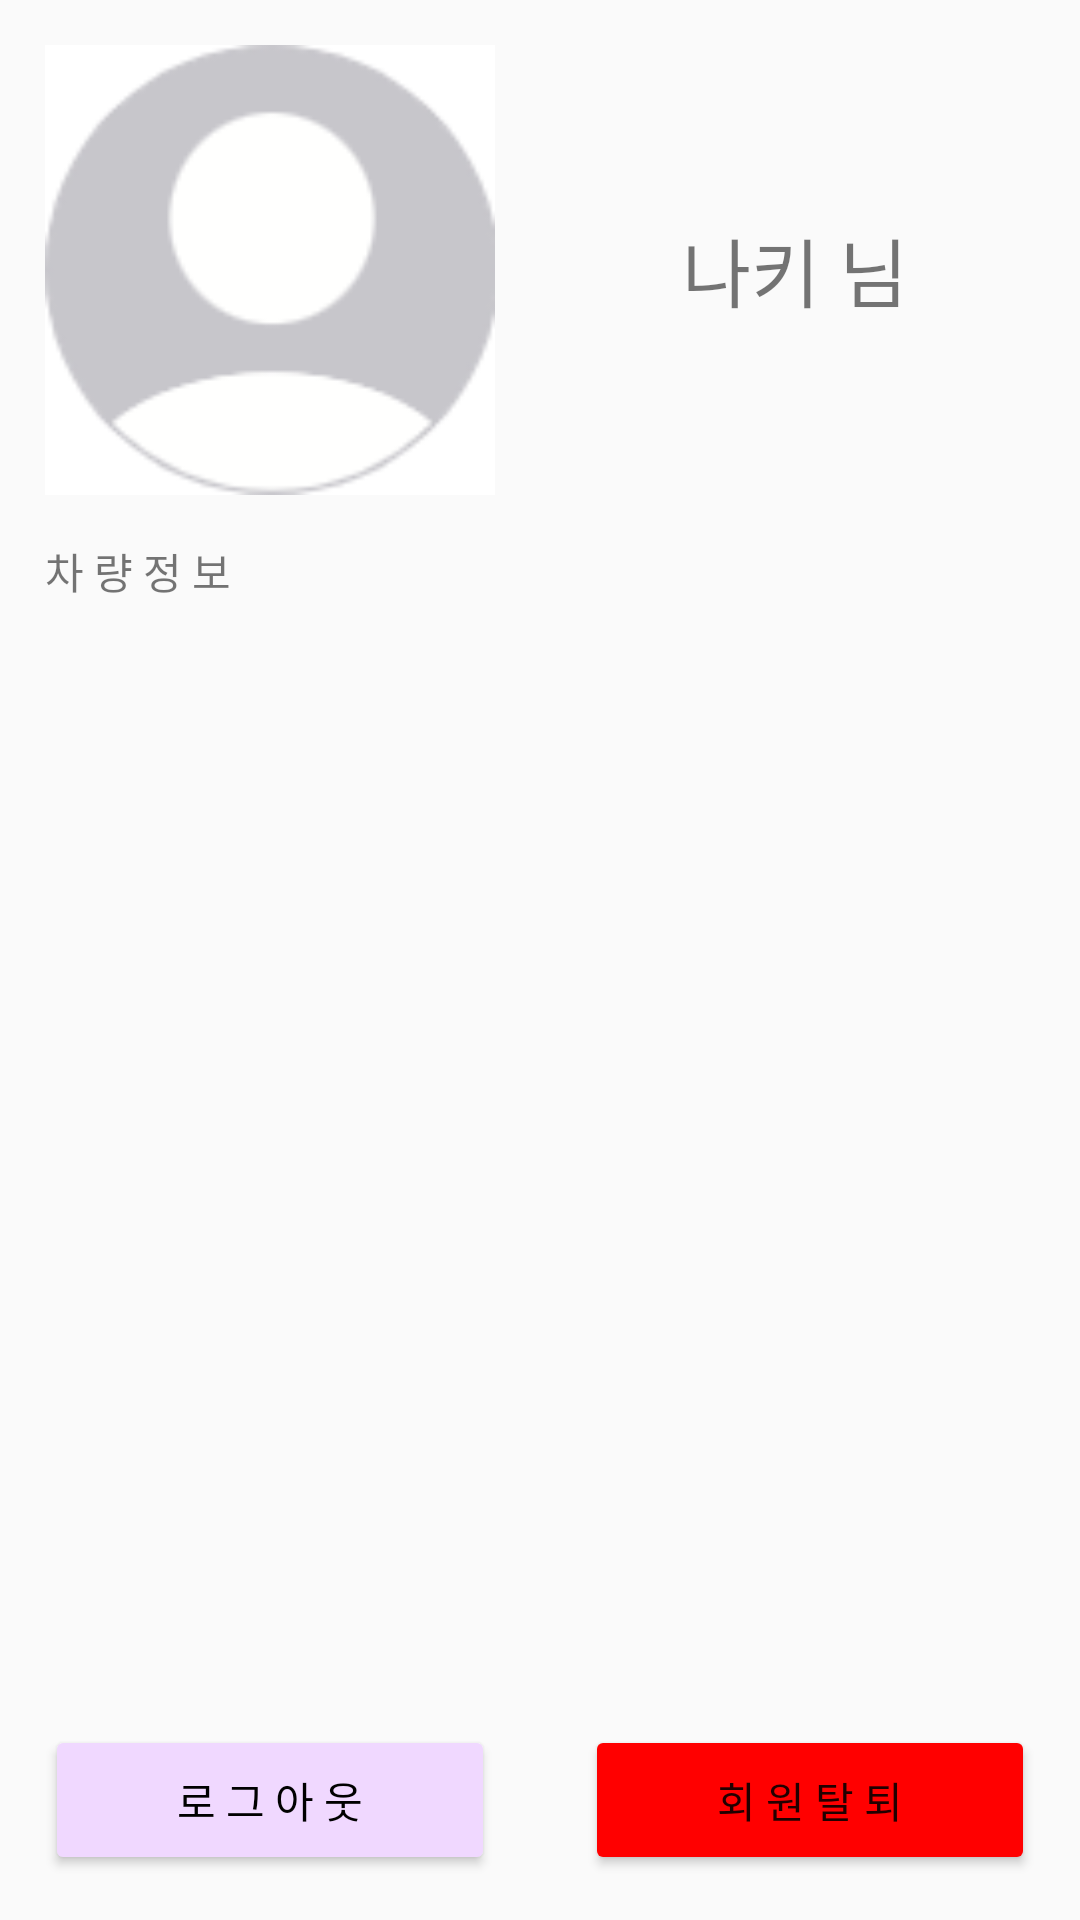

Android layout source for this screen:
<!-- AndroidManifest.xml: application theme Theme.FriendNavi -->
<!-- res/layout/fragment_profile.xml -->
<?xml version="1.0" encoding="utf-8"?>
<androidx.constraintlayout.widget.ConstraintLayout xmlns:android="http://schemas.android.com/apk/res/android"
    xmlns:app="http://schemas.android.com/apk/res-auto"
    xmlns:tools="http://schemas.android.com/tools"
    android:layout_width="match_parent"
    android:layout_height="match_parent"
    android:padding="15dp">

    <ImageButton
        android:id="@+id/profile"
        android:layout_width="150dp"
        android:layout_height="150dp"
        android:src="@drawable/profile"
        android:scaleType="fitCenter"
        android:background="@color/white"
        android:contentDescription="@string/btn"
        app:layout_constraintTop_toTopOf="parent"
        app:layout_constraintLeft_toLeftOf="parent" />

    <TextView
        android:id="@+id/myInfoTitle"
        android:layout_width="200dp"
        android:layout_height="150dp"
        android:gravity="center"
        android:text="@string/myInfoTitle"
        android:textSize="25sp"
        app:layout_constraintTop_toTopOf="parent"
        app:layout_constraintLeft_toRightOf="@id/profile" />

    <TextView
        android:layout_width="match_parent"
        android:layout_height="450dp"
        android:layout_marginTop="15dp"
        android:text="차 량 정 보"
        app:layout_constraintTop_toBottomOf="@id/profile"
        app:layout_constraintLeft_toLeftOf="parent"
        app:layout_constraintRight_toRightOf="parent" />

    <Button
        android:id="@+id/btnLogout"
        android:layout_width="150dp"
        android:layout_height="50dp"
        android:backgroundTint="@color/theme"
        android:text="@string/logout"
        android:textColor="@color/black"
        app:layout_constraintBottom_toBottomOf="parent"
        app:layout_constraintLeft_toLeftOf="parent" />

    <Button
        android:id="@+id/btnWithdraw"
        android:layout_width="150dp"
        android:layout_height="50dp"
        android:backgroundTint="#FFFF0000"
        android:text="@string/withdraw"
        app:layout_constraintBottom_toBottomOf="parent"
        app:layout_constraintRight_toRightOf="parent" />

</androidx.constraintlayout.widget.ConstraintLayout>
<!-- resources referenced by this layout -->
<resources>
  <color name="black">#FF000000</color>
  <color name="theme">#FFF0D8FF</color>
  <color name="white">#FFFFFFFF</color>
  <!-- drawable profile: png bitmap (drawable-v24, 5145 bytes) -->
  <string name="btn">버 튼</string>
  <string name="logout">로 그 아 웃</string>
  <string name="myInfoTitle">나키 님</string>
  <string name="withdraw">회 원 탈 퇴</string>
  <style name="Theme.FriendNavi" parent="Theme.AppCompat.Light">
          
          <item name="colorPrimary">@color/purple_500</item>
          <item name="colorPrimaryVariant">@color/purple_700</item>
          <item name="colorOnPrimary">@color/white</item>
          
          <item name="colorSecondary">@color/teal_200</item>
          <item name="colorSecondaryVariant">@color/teal_700</item>
          <item name="colorOnSecondary">@color/black</item>
          
          <item name="android:statusBarColor">?attr/colorPrimaryVariant</item>
          
          <item name="windowNoTitle">true</item>
          <item name="android:windowContentOverlay">@null</item>
          <item name="android:windowIsTranslucent">true</item>
      </style>
  <color name="purple_500">#FF6200EE</color>
  <color name="purple_700">#FF3700B3</color>
  <color name="teal_200">#FF03DAC5</color>
  <color name="teal_700">#FF018786</color>
</resources>
